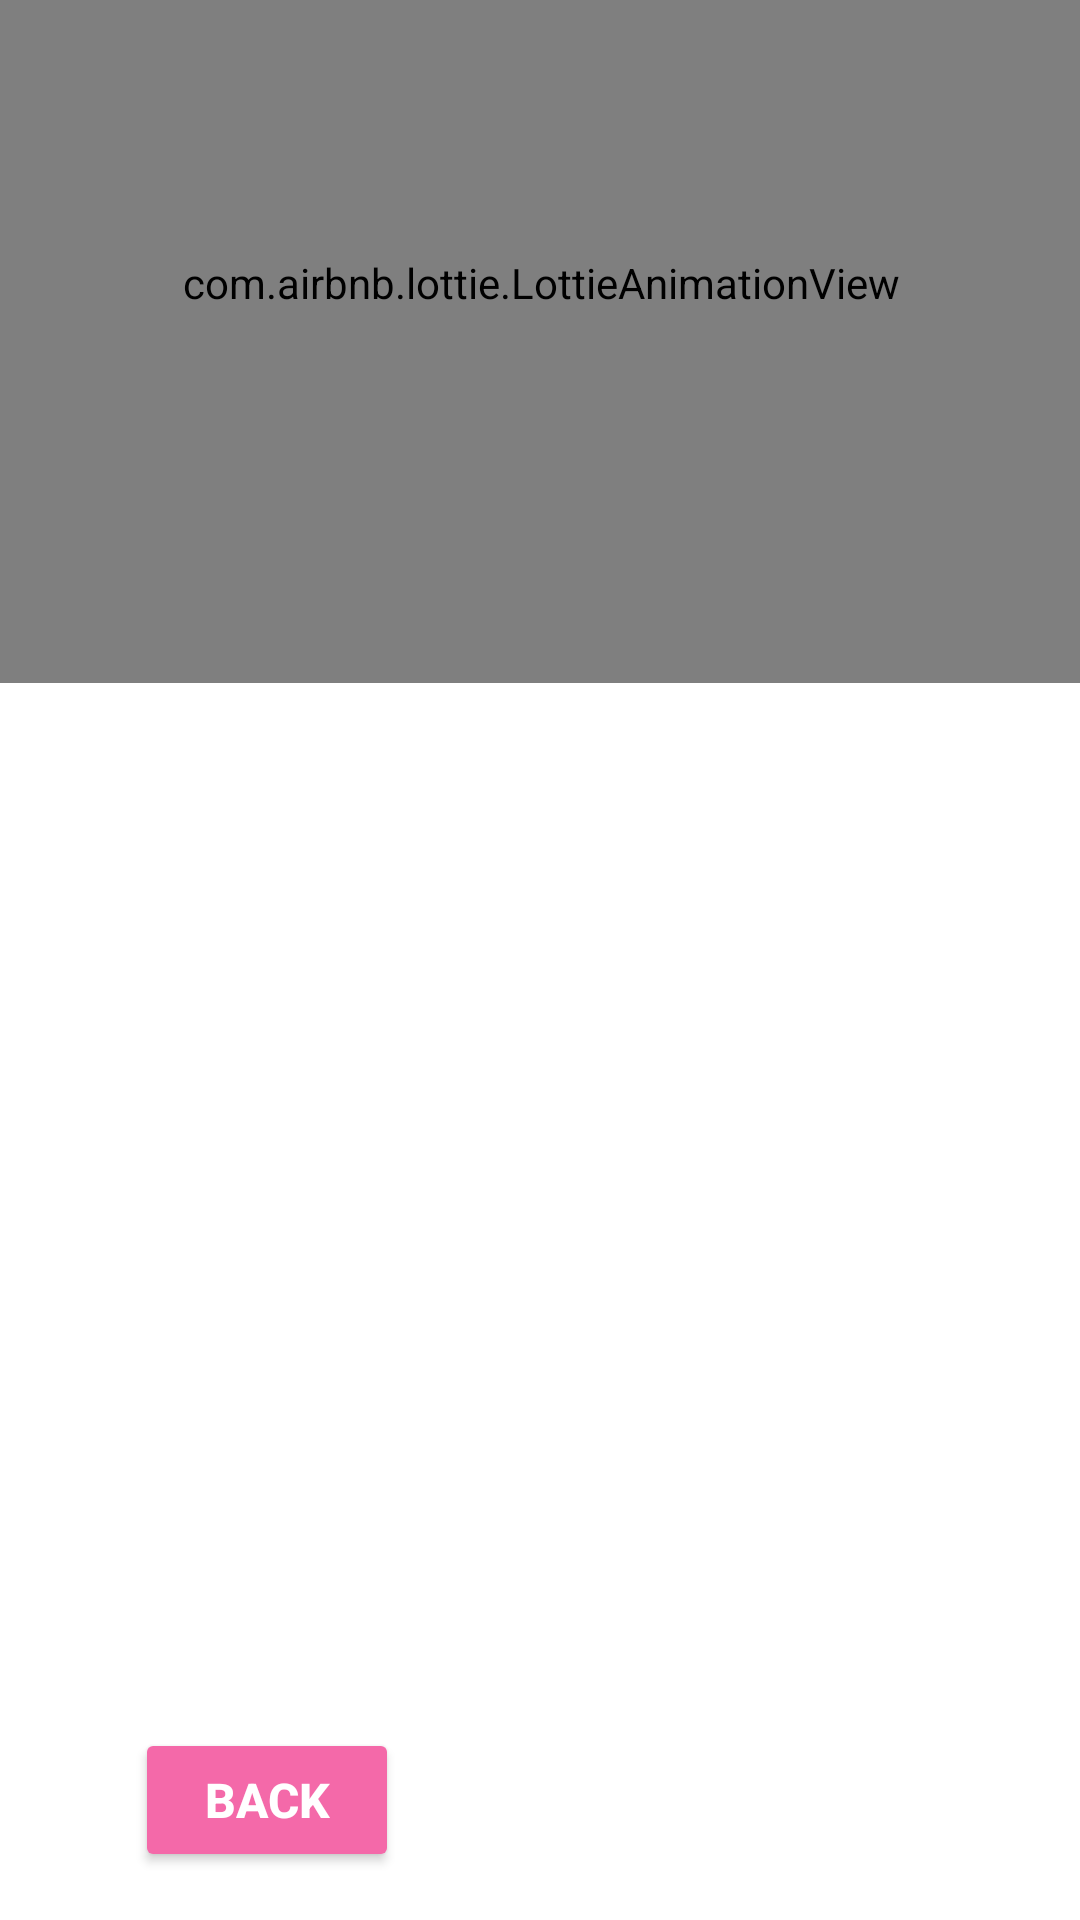

Here is an Android app screen rendered from its layout file. Give the layout XML and the strings, colors and styles it references.
<!-- AndroidManifest.xml: application theme Theme.Dawaii -->
<!-- res/layout/activity_calendar_details.xml -->
<?xml version="1.0" encoding="utf-8"?>
<androidx.constraintlayout.widget.ConstraintLayout xmlns:android="http://schemas.android.com/apk/res/android"
    xmlns:app="http://schemas.android.com/apk/res-auto"
    xmlns:tools="http://schemas.android.com/tools"
    android:layout_width="match_parent"
    android:layout_height="match_parent"
    tools:context=".CalendarDetails">


    <ImageView
        android:id="@+id/img"
        android:layout_width="wrap_content"
        android:layout_height="900dp"
        android:scaleType="centerCrop"
        android:src="@drawable/logo3"
        app:layout_constraintEnd_toEndOf="parent"
        app:layout_constraintHorizontal_bias="0.0"
        app:layout_constraintStart_toStartOf="parent"
        app:layout_constraintTop_toTopOf="parent" />

    <TextView
        android:id="@+id/textView12"
        android:layout_width="wrap_content"
        android:layout_height="wrap_content"
        android:layout_marginTop="176dp"
        android:text="Your Medicine Schedule For This Day"
        android:textSize="20sp"
        android:textStyle="bold"
        app:layout_constraintEnd_toEndOf="parent"
        app:layout_constraintStart_toStartOf="parent"
        app:layout_constraintTop_toTopOf="parent" />

    <com.airbnb.lottie.LottieAnimationView
        android:id="@+id/lottie"
        android:layout_width="439dp"
        android:layout_height="267dp"
        android:layout_marginStart="50dp"
        android:layout_marginTop="-40dp"
        android:layout_marginEnd="50dp"
        app:layout_constraintEnd_toEndOf="parent"
        app:layout_constraintStart_toStartOf="parent"
        app:layout_constraintTop_toTopOf="parent"
        app:lottie_autoPlay="true"
        app:lottie_rawRes="@raw/detailssplash" />

    <androidx.recyclerview.widget.RecyclerView
        android:id="@+id/recyclerView"
        android:layout_width="371dp"
        android:layout_height="317dp"
        app:layout_constraintBottom_toBottomOf="parent"
        app:layout_constraintEnd_toEndOf="parent"
        app:layout_constraintStart_toStartOf="parent"
        app:layout_constraintTop_toTopOf="parent"
        app:layout_constraintVertical_bias="0.69" />

    <Button
        android:id="@+id/backToCalendarBtn"
        android:layout_width="wrap_content"
        android:layout_height="wrap_content"
        android:layout_marginTop="36dp"
        android:text="Back"
        app:layout_constraintBottom_toBottomOf="parent"
        app:layout_constraintEnd_toEndOf="parent"
        app:layout_constraintHorizontal_bias="0.063"
        app:layout_constraintStart_toStartOf="parent"
        app:layout_constraintTop_toBottomOf="@+id/recyclerView"
        app:layout_constraintVertical_bias="0.0"
        android:layout_marginStart="32dp"
        android:layout_marginEnd="32dp"
        android:layout_marginBottom="32dp"
        android:backgroundTint="@color/pink"
        android:radius="30dp"
        android:textColor="@color/white"
        android:textSize="16sp"
        android:textStyle="bold"
        app:layout_constraintWidth_percent=".8"/>


</androidx.constraintlayout.widget.ConstraintLayout>
<!-- resources referenced by this layout -->
<resources>
  <color name="pink">#f469a9</color>
  <color name="white">#FFFFFFFF</color>
  <style name="Theme.Dawaii" parent="Theme.MaterialComponents.DayNight.DarkActionBar">
          
          <item name="colorPrimary">@color/purple_500</item>
          <item name="colorPrimaryVariant">@color/purple_700</item>
          <item name="colorOnPrimary">@color/white</item>
          
          <item name="colorSecondary">@color/teal_200</item>
          <item name="colorSecondaryVariant">@color/teal_700</item>
          <item name="colorOnSecondary">@color/black</item>
          
          <item name="android:statusBarColor" tools:targetApi="l">?attr/colorPrimaryVariant</item>
          
      </style>
  <color name="purple_500">#FF6200EE</color>
  <color name="purple_700">#FF3700B3</color>
  <color name="teal_200">#FF03DAC5</color>
  <color name="teal_700">#FF018786</color>
  <color name="black">#FF000000</color>
</resources>
